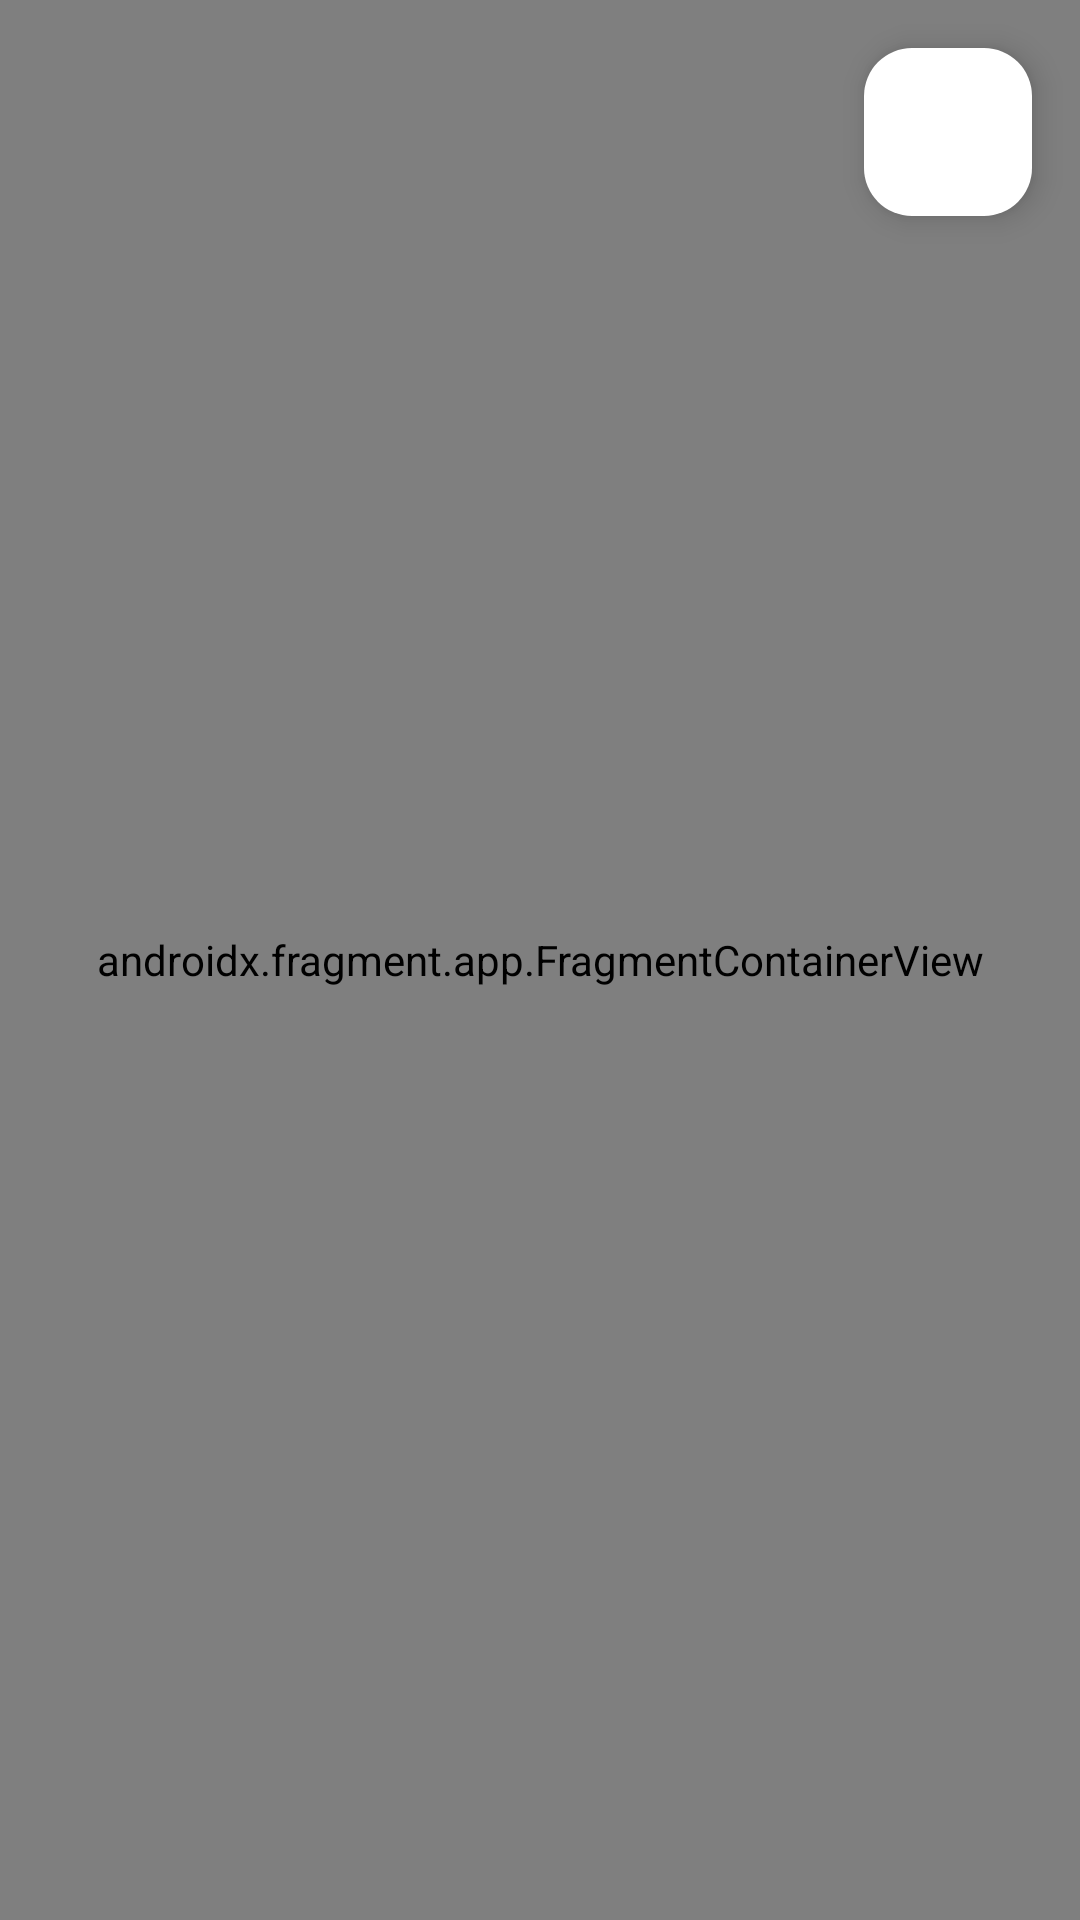

The Android layout XML behind this screen, and the referenced resources:
<!-- AndroidManifest.xml: application theme Theme.StoryApp -->
<!-- res/layout/activity_maps.xml -->
<?xml version="1.0" encoding="utf-8"?>
<androidx.constraintlayout.widget.ConstraintLayout xmlns:android="http://schemas.android.com/apk/res/android"
    xmlns:app="http://schemas.android.com/apk/res-auto"
    xmlns:tools="http://schemas.android.com/tools"
    android:layout_width="match_parent"
    android:layout_height="match_parent"
    tools:context=".ui.maps.MapsActivity">

    <androidx.fragment.app.FragmentContainerView
        android:id="@+id/map"
        android:name="com.google.android.gms.maps.SupportMapFragment"
        android:layout_width="match_parent"
        android:layout_height="match_parent"
        app:layout_constraintBottom_toBottomOf="parent"
        app:layout_constraintEnd_toEndOf="parent"
        app:layout_constraintStart_toStartOf="parent"
        app:layout_constraintTop_toTopOf="parent" />

    <com.google.android.material.floatingactionbutton.FloatingActionButton
        android:id="@+id/fab_map_type"
        android:layout_width="wrap_content"
        android:layout_height="wrap_content"
        android:layout_margin="16dp"
        android:contentDescription="@string/change_map_type"
        app:srcCompat="@drawable/baseline_layers_24"
        app:layout_constraintEnd_toEndOf="parent"
        app:layout_constraintTop_toTopOf="parent"
        app:backgroundTint="@color/map_type" />

    <ProgressBar
        android:id="@+id/progress_bar_maps"
        style="?android:attr/progressBarStyle"
        android:layout_width="wrap_content"
        android:layout_height="wrap_content"
        android:layout_gravity="center"
        android:visibility="gone"
        app:layout_constraintBottom_toBottomOf="@+id/map"
        app:layout_constraintEnd_toEndOf="@+id/map"
        app:layout_constraintStart_toStartOf="@+id/map"
        app:layout_constraintTop_toTopOf="parent"
        tools:visibility="visible" />

</androidx.constraintlayout.widget.ConstraintLayout>
<!-- resources referenced by this layout -->
<resources>
  <color name="map_type">#FFFFFFFF</color>
  <string name="change_map_type">Ubah Tipe Peta</string>
  <style name="Theme.StoryApp" parent="Base.Theme.StoryApp" />
  <style name="Base.Theme.StoryApp" parent="Theme.Material3.DayNight.NoActionBar">
          
           <item name="colorPrimary">@color/primary</item>
  
      </style>
  <color name="primary">#0027FF</color>
</resources>
